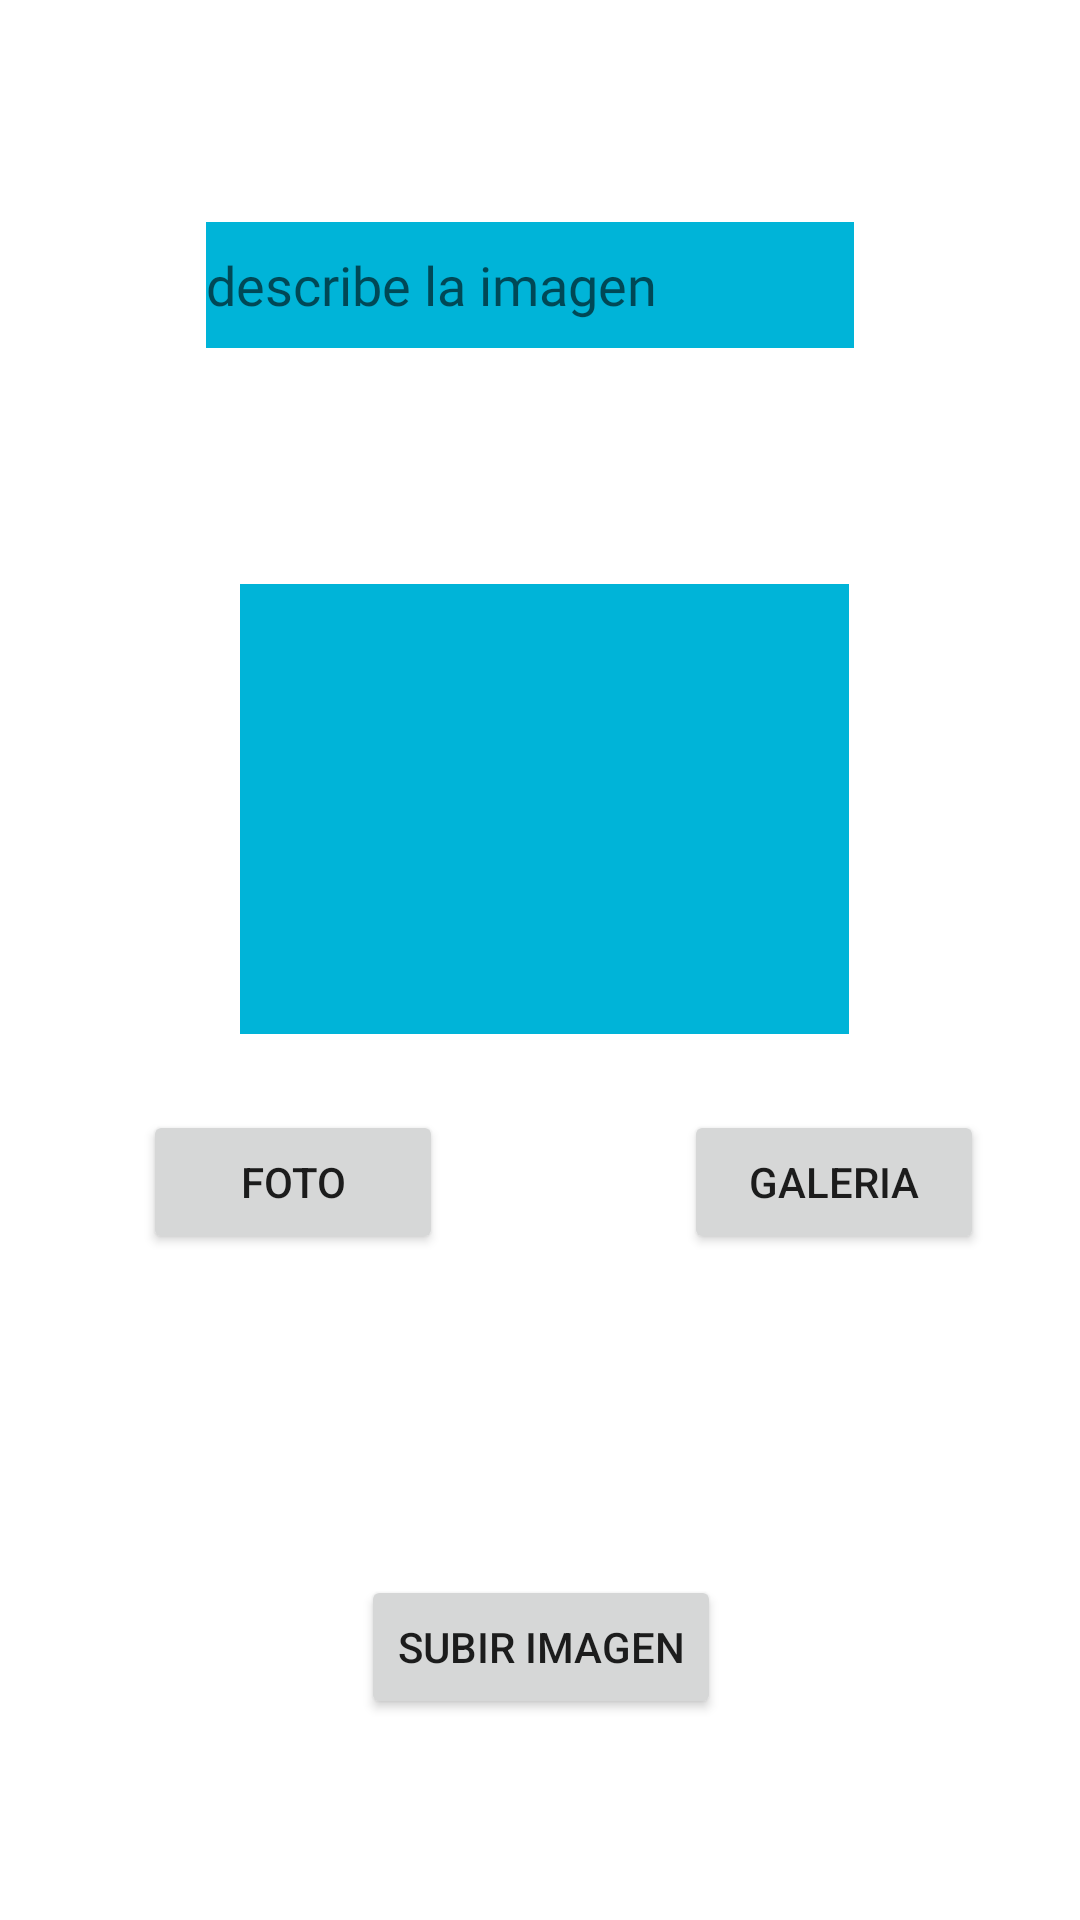

Android layout source for this screen:
<!-- AndroidManifest.xml: application theme Theme.TurismoPampas_HHH -->
<!-- res/layout/fragment_opload.xml -->
<androidx.constraintlayout.widget.ConstraintLayout xmlns:android="http://schemas.android.com/apk/res/android"
    xmlns:app="http://schemas.android.com/apk/res-auto"
    xmlns:tools="http://schemas.android.com/tools"
    android:layout_width="match_parent"
    android:layout_height="match_parent"
    android:layout_gravity="center"
    tools:context=".Home.Opload.Fragment.OploadFragment">

    <TextView
        android:id="@+id/textView"
        android:layout_width="wrap_content"
        android:layout_height="wrap_content"
        android:text="Insertar imagne"
        android:textColor="@color/white"
        app:layout_constraintBottom_toBottomOf="parent"
        app:layout_constraintEnd_toEndOf="parent"
        app:layout_constraintHorizontal_bias="0.501"
        app:layout_constraintStart_toStartOf="parent"
        app:layout_constraintTop_toTopOf="parent"
        app:layout_constraintVertical_bias="0.037" />

    <EditText
        android:backgroundTint="@color/title_text"
        android:id="@+id/descrip_img"
        android:layout_width="216dp"
        android:layout_height="42dp"
        android:background="@color/white"
        android:hint="describe la imagen"
        android:fontFamily="@font/arvo_italic"
        app:layout_constraintBottom_toBottomOf="parent"
        app:layout_constraintEnd_toEndOf="parent"
        app:layout_constraintHorizontal_bias="0.476"
        app:layout_constraintStart_toStartOf="parent"
        app:layout_constraintTop_toTopOf="parent"
        app:layout_constraintVertical_bias="0.124" />

    <TextView
        android:id="@+id/textView3"
        android:layout_width="wrap_content"
        android:layout_height="wrap_content"
        android:layout_gravity="center"
        android:text="escoge una imagne"
        android:textColor="@color/white"
        app:layout_constraintBottom_toBottomOf="parent"
        app:layout_constraintEnd_toEndOf="parent"
        app:layout_constraintHorizontal_bias="0.498"
        app:layout_constraintStart_toStartOf="parent"
        app:layout_constraintTop_toTopOf="parent"
        app:layout_constraintVertical_bias="0.247"
        tools:ignore="MissingConstraints" />

    <ImageView
        android:id="@+id/ver_imagen3"
        android:layout_width="203dp"
        android:layout_height="150dp"
        android:layout_gravity="center"
        android:background="@color/title_text"
        app:layout_constraintBottom_toBottomOf="parent"
        app:layout_constraintEnd_toEndOf="parent"
        app:layout_constraintHorizontal_bias="0.509"
        app:layout_constraintStart_toStartOf="parent"
        app:layout_constraintTop_toTopOf="parent"
        app:layout_constraintVertical_bias="0.397"
        tools:ignore="MissingConstraints" />

    <Button
        android:id="@+id/subir_img"
        android:layout_width="100dp"
        android:layout_height="wrap_content"
        android:layout_gravity="center"
        android:onClick="guardamos_datos"
        android:text="Galeria"
        app:layout_constraintBottom_toBottomOf="parent"
        app:layout_constraintEnd_toEndOf="parent"
        app:layout_constraintHorizontal_bias="0.877"
        app:layout_constraintStart_toStartOf="parent"
        app:layout_constraintTop_toTopOf="parent"
        app:layout_constraintVertical_bias="0.625"
        tools:ignore="MissingConstraints" />

    <Button
        android:id="@+id/Foto_img"
        android:layout_width="100dp"
        android:layout_height="wrap_content"
        android:layout_gravity="center"
        android:onClick="guardamos_datos"
        android:text="Foto"
        app:layout_constraintBottom_toBottomOf="parent"
        app:layout_constraintEnd_toEndOf="parent"
        app:layout_constraintHorizontal_bias="0.183"
        app:layout_constraintStart_toStartOf="parent"
        app:layout_constraintTop_toTopOf="parent"
        app:layout_constraintVertical_bias="0.625"
        tools:ignore="MissingConstraints" />

    <Button
        android:id="@+id/guardar_img"
        android:layout_width="wrap_content"
        android:layout_height="wrap_content"
        android:text="Subir Imagen"
        app:layout_constraintBottom_toBottomOf="parent"
        app:layout_constraintEnd_toEndOf="parent"
        app:layout_constraintHorizontal_bias="0.502"
        app:layout_constraintStart_toStartOf="parent"
        app:layout_constraintTop_toTopOf="parent"
        app:layout_constraintVertical_bias="0.887" />
</androidx.constraintlayout.widget.ConstraintLayout>
<!-- resources referenced by this layout -->
<resources>
  <color name="title_text">#00B4D8</color>
  <color name="white">#FFFFFFFF</color>
  <style name="Theme.TurismoPampas_HHH" parent="Theme.MaterialComponents.DayNight.NoActionBar">
          
          <item name="colorPrimary">@color/primary</item>
          <item name="colorPrimaryVariant">#FF2D4993</item>
          <item name="colorOnPrimary">@color/white</item>
          
          <item name="colorSecondary">@color/teal_200</item>
          <item name="colorSecondaryVariant">@color/teal_700</item>
          <item name="colorOnSecondary">@color/black</item>
          
          <item name="android:statusBarColor">?attr/colorPrimaryVariant</item>
      </style>
  <color name="primary">#00B4D8</color>
  <color name="teal_200">#FF03DAC5</color>
  <color name="teal_700">#FF018786</color>
  <color name="black">#FF000000</color>
</resources>
